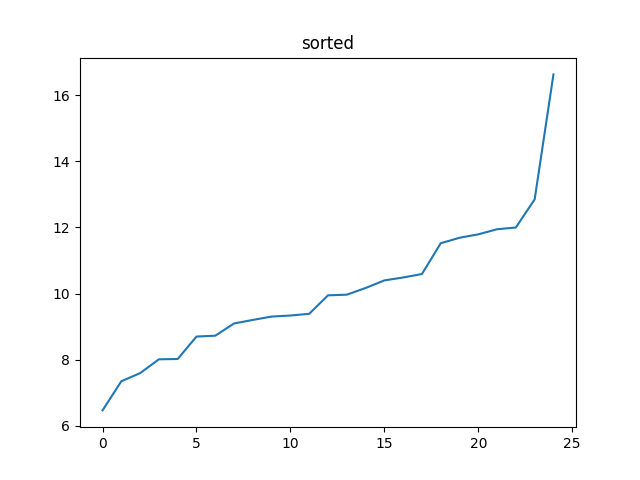

The table this chart was drawn from, first rows:
x; y; z; a
0; 0; 0; 0
6.174; -25.48; -1.069; 26.24
6.327; -5.272; 4.331; 9.305
9.679; -4.563; 5.308; 11.94
7.936; -2.265; 5.94; 10.17
6.346; -0.9046; 5.883; 8.7
6.71; 2.619; 5.729; 9.204
10.81; 6.909; 10.58; 16.63
6.231; 0.3594; 7.013; 9.388
3.358; -0.3676; 6.802; 7.595
6.289; 4.419; 8.583; 11.52
5.733; -0.4066; 7.051; 9.097
6.021; 0.3784; 8.469; 10.4
3.435; -2.973; 8.871; 9.966
3.626; -8.222; 7.473; 11.69
0.1018; -7.111; 6.955; 9.947
-2.004; -7.724; 4.848; 9.337
-1.621; -5.502; 2.99; 6.468
0.9258; -8.796; 7.798; 11.79
1.366; -8.298; 6.438; 10.59
2.783; -4.467; 6.055; 8.022
5.867; -3.644; 4.063; 8.013
5.465; -3.28; 3.661; 7.35
8.128; -1.173; 2.952; 8.726
11.84; -0.5596; 1.841; 12
10.02; -2.648; 1.573; 10.49
12.44; 2.025; 2.512; 12.85
